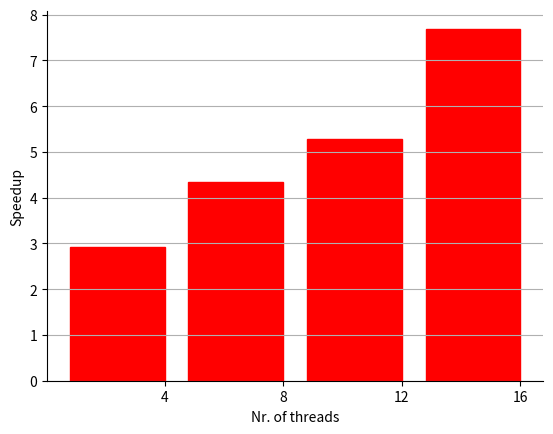

Write the Python code that produced this figure.
import matplotlib.pyplot as plt
import numpy

xvals = numpy.array([4,8,12,16])
yvals = numpy.array([2.92,4.34,5.28,7.69])
width = 3.2

fig,ax = plt.subplots()
bars = ax.bar(xvals - 0.5*width,yvals,width,color='r',edgecolor='r')


ax.spines['top'].set_visible(False)
ax.spines['right'].set_visible(False)
ax.yaxis.set_ticks_position('left')
ax.xaxis.set_ticks_position('bottom')
ax.set_xlabel("Nr. of threads")
ax.set_xticks(xvals)
ax.set_ylabel("Speedup")
ax.yaxis.grid(True)
plt.show()
